The GitHub repository Talal1421/CSC462_DateFruit_Project contains a labelled image folder "Date_Fruit_dataset" with 9 categories: Ajwa date, Galaxy date, Mejdool date, Meneifi date, Nabtat Ali date, Rutab date, Shaishe date, Sokari date, Sugaey date. Examples follow, each with its label.

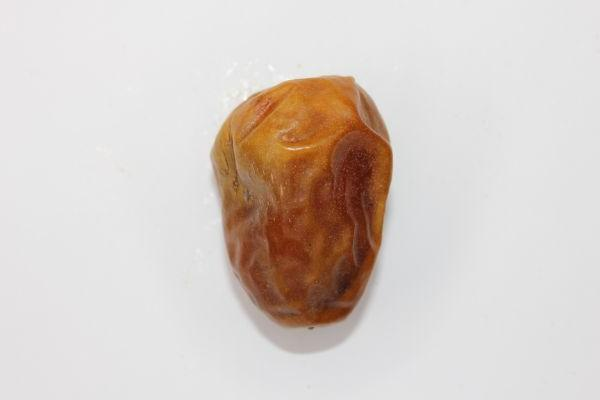
Label: Sokari date

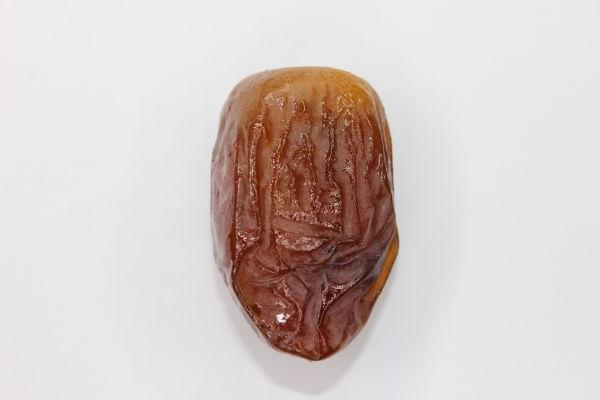
Label: Mejdool date

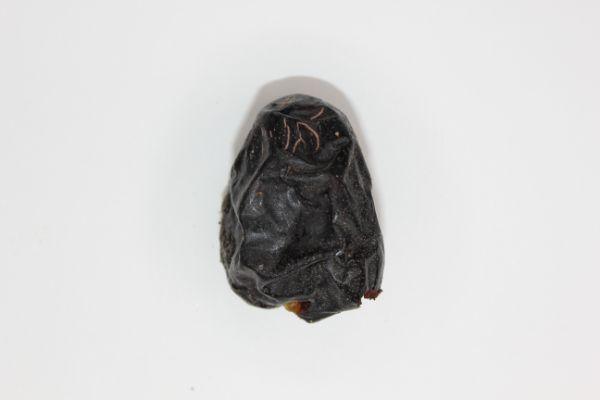
Label: Ajwa date

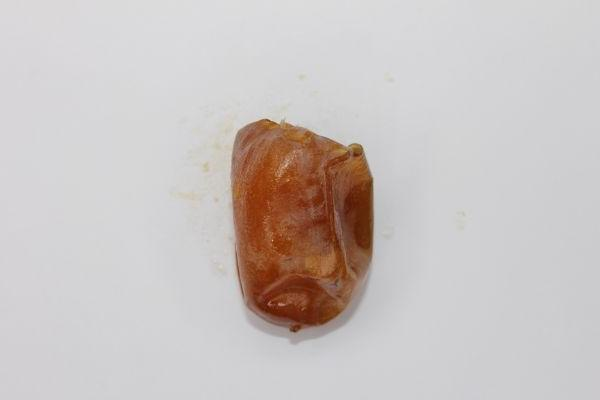
Label: Rutab date

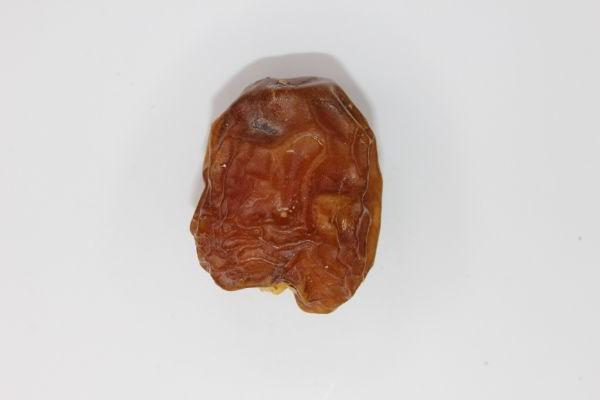
Label: Galaxy date

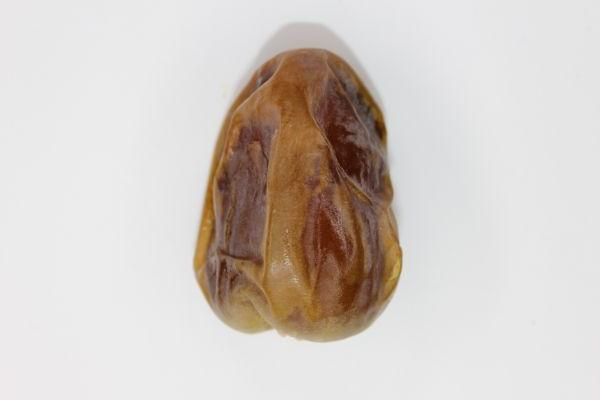
Label: Shaishe date
